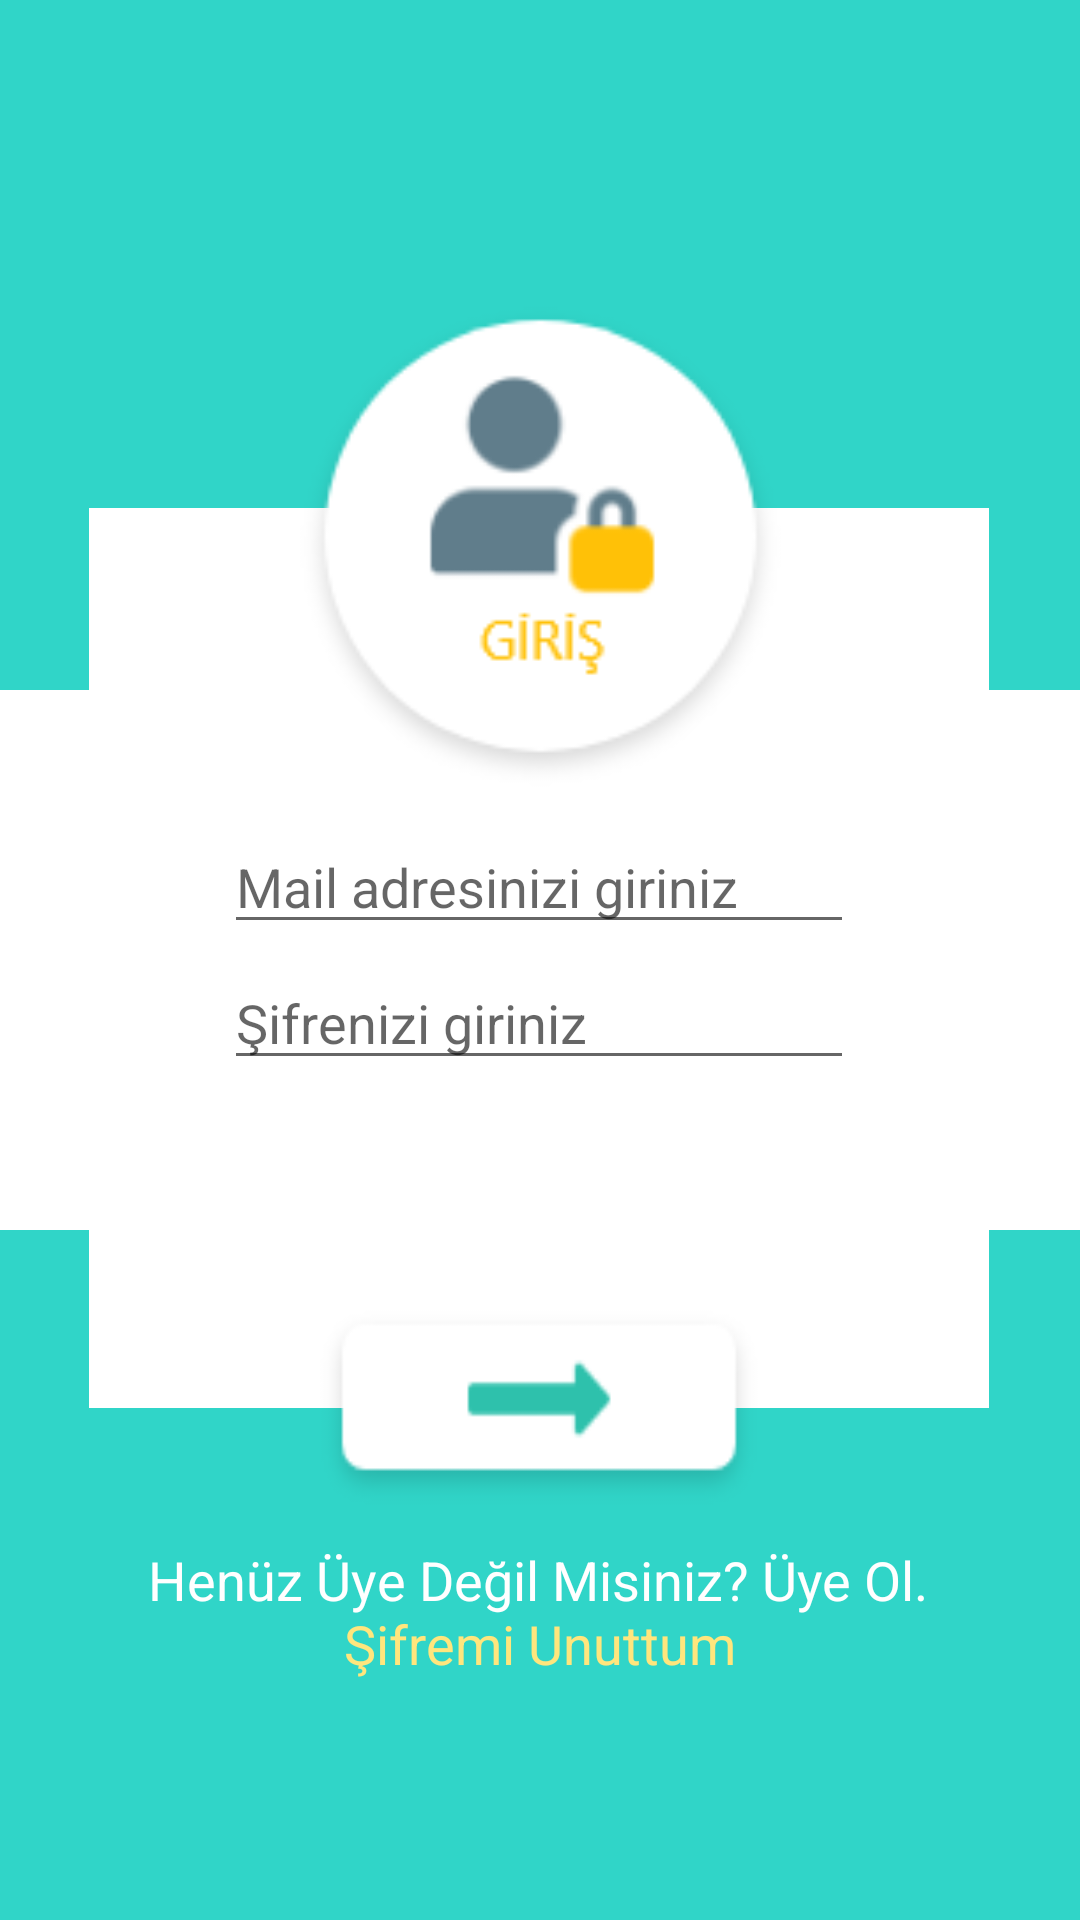

Here is an Android app screen rendered from its layout file. Give the layout XML and the strings, colors and styles it references.
<!-- AndroidManifest.xml: application theme Theme.Myportfoy -->
<!-- res/layout/activity_login.xml -->
<?xml version="1.0" encoding="utf-8"?>
<androidx.constraintlayout.widget.ConstraintLayout xmlns:android="http://schemas.android.com/apk/res/android"
    xmlns:app="http://schemas.android.com/apk/res-auto"
    xmlns:tools="http://schemas.android.com/tools"
    android:layout_width="match_parent"
    android:layout_height="match_parent"
    android:background="@color/colorPrimary">

    <androidx.appcompat.widget.AppCompatButton
        android:id="@+id/giris_button"
        android:layout_width="150dp"
        android:layout_height="70dp"
        android:layout_marginBottom="176dp"
        android:background="@drawable/button_giris_logo"
        android:textColor="#0E0D0D"
        app:layout_constraintBottom_toBottomOf="@id/view4"
        app:layout_constraintEnd_toEndOf="@+id/view3"
        app:layout_constraintHorizontal_bias="0.498"
        app:layout_constraintStart_toStartOf="parent"
        app:layout_constraintTop_toBottomOf="@+id/view4"
        app:layout_constraintVertical_bias="0.142" />

    <View
        android:id="@+id/view3"
        android:layout_width="match_parent"
        android:layout_height="180dp"
        android:background="#FFFFFF"
        app:layout_constraintBottom_toBottomOf="parent"
        app:layout_constraintStart_toStartOf="parent"
        app:layout_constraintTop_toTopOf="parent" />

    <View
        android:id="@+id/view4"
        android:layout_width="300dp"
        android:layout_height="300dp"
        android:background="#FFFFFF"
        app:layout_constraintBottom_toBottomOf="parent"
        app:layout_constraintEnd_toEndOf="parent"
        app:layout_constraintHorizontal_bias="0.495"
        app:layout_constraintStart_toStartOf="parent"
        app:layout_constraintTop_toTopOf="parent"
        app:layout_constraintVertical_bias="0.498" />

    <EditText
        android:id="@+id/giris_sifre"
        android:layout_width="wrap_content"
        android:layout_height="wrap_content"
        android:layout_marginTop="4dp"
        android:ems="10"
        android:hint="Şifrenizi giriniz"
        android:inputType="textPassword"
        app:layout_constraintEnd_toEndOf="@+id/giris_mail"
        app:layout_constraintHorizontal_bias="0.0"
        app:layout_constraintStart_toStartOf="@+id/giris_mail"
        app:layout_constraintTop_toBottomOf="@+id/giris_mail" />

    <ImageView
        android:id="@+id/imageView"
        android:layout_width="165dp"
        android:layout_height="165dp"
        app:layout_constraintBottom_toBottomOf="parent"
        app:layout_constraintEnd_toEndOf="parent"
        app:layout_constraintStart_toStartOf="parent"
        app:layout_constraintTop_toTopOf="parent"
        app:layout_constraintVertical_bias="0.21"
        app:srcCompat="@drawable/giris_logo" />

    <EditText
        android:id="@+id/giris_mail"
        android:layout_width="wrap_content"
        android:layout_height="wrap_content"
        android:layout_marginTop="104dp"
        android:ems="10"
        android:hint="Mail adresinizi giriniz"
        android:inputType="textEmailAddress"
        app:layout_constraintEnd_toEndOf="parent"
        app:layout_constraintHorizontal_bias="0.497"
        app:layout_constraintStart_toStartOf="parent"
        app:layout_constraintTop_toTopOf="@+id/view4" />

    <TextView
        android:id="@+id/uyeol"
        android:layout_width="wrap_content"
        android:layout_height="wrap_content"
        android:layout_marginTop="10dp"
        android:text="Henüz Üye Değil Misiniz? Üye Ol."
        android:textColor="#FFFFFF"
        android:textSize="18sp"
        app:layout_constraintEnd_toEndOf="parent"
        app:layout_constraintHorizontal_bias="0.496"
        app:layout_constraintStart_toStartOf="parent"
        app:layout_constraintTop_toBottomOf="@+id/giris_button" />

    <TextView
        android:id="@+id/password"
        android:layout_width="wrap_content"
        android:layout_height="wrap_content"
        android:layout_marginBottom="80dp"
        android:text="Şifremi Unuttum"
        android:textColor="#FFE67D"
        android:textColorHint="#FFFFFF"
        android:textSize="18sp"
        app:layout_constraintBottom_toBottomOf="parent"
        app:layout_constraintEnd_toEndOf="@+id/uyeol"
        app:layout_constraintHorizontal_bias="0.503"
        app:layout_constraintStart_toStartOf="@+id/uyeol"
        app:layout_constraintTop_toBottomOf="@+id/uyeol"
        app:layout_constraintVertical_bias="1.0" />

</androidx.constraintlayout.widget.ConstraintLayout>
<!-- resources referenced by this layout -->
<resources>
  <color name="colorPrimary">#30D5C8</color>
  <!-- drawable button_giris_logo: png bitmap (drawable, 1865 bytes) -->
  <!-- drawable giris_logo: png bitmap (drawable, 7960 bytes) -->
  <style name="Theme.Myportfoy" parent="Theme.AppCompat.Light.NoActionBar">&gt;
          
          <item name="colorPrimary">@color/colorPrimary</item>
          <item name="colorPrimaryVariant">@color/colorPrimaryDark</item>
          <item name="colorOnPrimary">@color/colorAccent</item>
          
          <item name="colorSecondary">@color/colorPrimary</item>
          <item name="colorSecondaryVariant">@color/colorPrimaryDark</item>
          <item name="colorOnSecondary">@color/colorView</item>
          
          <item name="android:statusBarColor" tools:targetApi="l">?attr/colorPrimaryVariant</item>
          
      </style>
  <color name="colorPrimaryDark">#30D5C8</color>
  <color name="colorAccent">#ffffff</color>
  <color name="colorView"> #000000 </color>
</resources>
